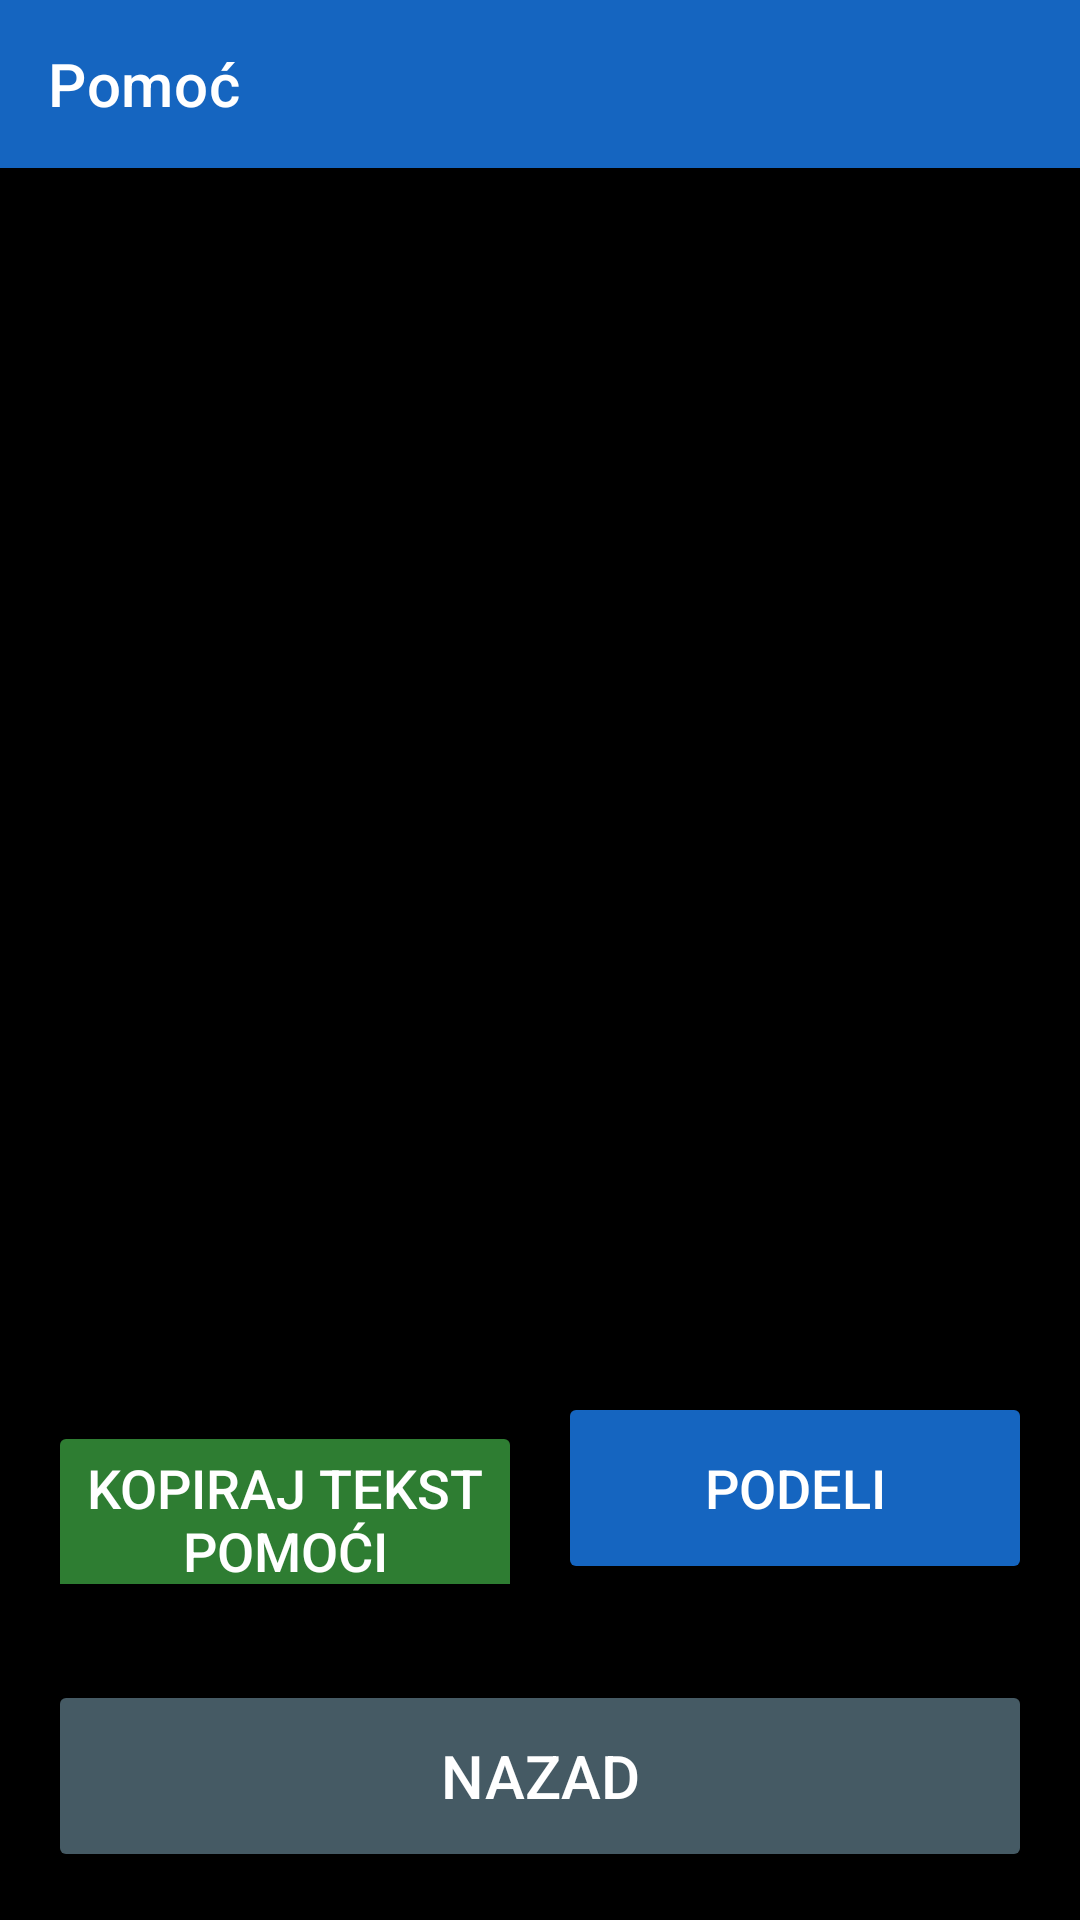

This screen was rendered from an Android layout file. Write that file and the resources it references.
<!-- AndroidManifest.xml: application theme Theme.RecPoRec -->
<!-- res/layout/activity_help.xml -->
<?xml version="1.0" encoding="utf-8"?>
<LinearLayout xmlns:android="http://schemas.android.com/apk/res/android"
    xmlns:app="http://schemas.android.com/apk/res-auto"
    android:layout_width="match_parent"
    android:layout_height="match_parent"
    android:orientation="vertical"
    android:fitsSystemWindows="true"
    android:background="@color/background">

    <androidx.appcompat.widget.Toolbar
        android:id="@+id/toolbar"
        android:layout_width="match_parent"
        android:layout_height="?attr/actionBarSize"
        android:background="@color/btn_voice"
        android:titleTextColor="@color/text_primary"
        app:title="@string/help_title" />

    <ScrollView
        android:layout_width="match_parent"
        android:layout_height="0dp"
        android:layout_weight="1">

        <TextView
            android:id="@+id/textHelpBody"
            android:layout_width="match_parent"
            android:layout_height="wrap_content"
            android:padding="20dp"
            android:textSize="20sp"
            android:lineSpacingExtra="6dp"
            android:textColor="@color/text_primary" />
    </ScrollView>

    <LinearLayout
        android:layout_width="match_parent"
        android:layout_height="wrap_content"
        android:orientation="horizontal"
        android:padding="16dp">

        <Button
            android:id="@+id/btnCopyHelp"
            android:layout_width="0dp"
            android:layout_height="64dp"
            android:layout_weight="1"
            android:layout_marginEnd="6dp"
            android:textSize="18sp"
            android:backgroundTint="@color/btn_chapter"
            android:textColor="@color/button_text"
            android:text="Kopiraj tekst pomoći" />

        <Button
            android:id="@+id/btnShareHelp"
            android:layout_width="0dp"
            android:layout_height="64dp"
            android:layout_weight="1"
            android:layout_marginStart="6dp"
            android:textSize="18sp"
            android:backgroundTint="@color/btn_voice"
            android:textColor="@color/button_text"
            android:text="Podeli" />
    </LinearLayout>

    <Button
        android:id="@+id/btnBack"
        android:layout_width="match_parent"
        android:layout_height="64dp"
        android:layout_margin="16dp"
        android:textSize="20sp"
        android:backgroundTint="@color/btn_combined"
        android:textColor="@color/button_text"
        android:text="Nazad" />

</LinearLayout>
<!-- resources referenced by this layout -->
<resources>
  <color name="background">#000000</color>
  <color name="btn_chapter">#2E7D32</color>
  <color name="btn_combined">#455A64</color>
  <color name="btn_voice">#1565C0</color>
  <color name="button_text">#FFFFFF</color>
  <color name="text_primary">#FFFFFF</color>
  <string name="help_title">Pomoć</string>
  <style name="Theme.RecPoRec" parent="Theme.MaterialComponents.DayNight.NoActionBar">
          <item name="android:windowBackground">@color/background</item>
          <item name="android:textColorPrimary">@color/text_primary</item>
          <item name="colorPrimary">@color/btn_voice</item>
          <item name="colorOnPrimary">@color/button_text</item>
          <item name="alertDialogTheme">@style/RecPoRecAlertDialog</item>
          <item name="android:alertDialogTheme">@style/RecPoRecAlertDialog</item>
      </style>
  <style name="RecPoRecAlertDialog" parent="Theme.AppCompat.DayNight.Dialog.Alert">
          <item name="android:windowBackground">@color/background</item>
          <item name="android:textColorPrimary">@color/text_primary</item>
          <item name="colorAccent">@color/btn_goto_page</item>
          <item name="android:textAppearanceMedium">@style/RecPoRecDialogText</item>
          <item name="android:textAppearanceListItem">@style/RecPoRecDialogText</item>
          <item name="android:textAppearanceListItemSmall">@style/RecPoRecDialogText</item>
          <item name="buttonBarPositiveButtonStyle">@style/RecPoRecDialogButton</item>
          <item name="buttonBarNegativeButtonStyle">@style/RecPoRecDialogButton</item>
          <item name="buttonBarNeutralButtonStyle">@style/RecPoRecDialogButton</item>
      </style>
  <color name="btn_goto_page">#5D4037</color>
  <style name="RecPoRecDialogText" parent="TextAppearance.AppCompat.Medium">
          <item name="android:textSize">20sp</item>
          <item name="android:textColor">@color/text_primary</item>
      </style>
  <style name="RecPoRecDialogButton" parent="Widget.AppCompat.Button.ButtonBar.AlertDialog">
          <item name="android:textSize">18sp</item>
          <item name="android:textColor">@color/btn_goto_page</item>
          <item name="android:textStyle">bold</item>
      </style>
</resources>
